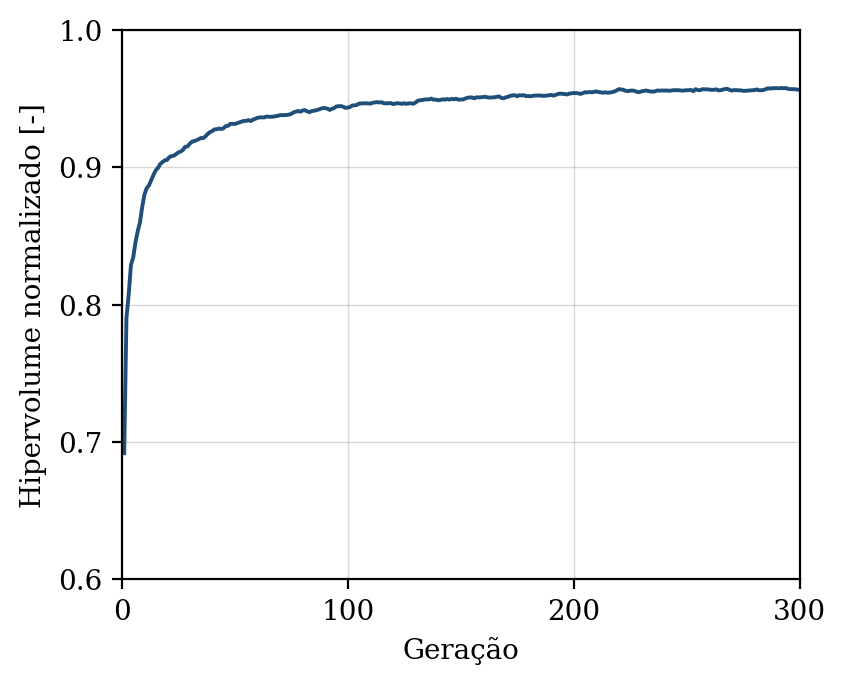

The data file committed next to this chart (first rows):
geracao, hipervolume, n_solucoes, n_avaliacoes
1, 0.6919, 4, 50
2, 0.7904, 11, 100
3, 0.8075, 18, 150
4, 0.829, 25, 200
5, 0.8344, 37, 250
6, 0.8455, 41, 300
7, 0.8535, 40, 350
8, 0.8601, 39, 400
9, 0.8714, 47, 450
10, 0.8804, 48, 500
11, 0.885, 50, 550
12, 0.8869, 50, 600
13, 0.8907, 50, 650
14, 0.8946, 50, 700
15, 0.8979, 50, 750
16, 0.8997, 50, 800
17, 0.9025, 50, 850
18, 0.9039, 50, 900
19, 0.9051, 50, 950
20, 0.9054, 50, 1000
21, 0.9075, 50, 1050
22, 0.9082, 50, 1100
23, 0.9085, 50, 1150
24, 0.9096, 50, 1200
25, 0.9109, 50, 1250
26, 0.9115, 50, 1300
27, 0.9126, 50, 1350
28, 0.915, 50, 1400
29, 0.9152, 50, 1450
30, 0.9172, 50, 1500
31, 0.9186, 50, 1550
32, 0.9191, 50, 1600
33, 0.9197, 50, 1650
34, 0.9205, 50, 1700
35, 0.9214, 50, 1750
36, 0.9212, 50, 1800
37, 0.9226, 50, 1850
38, 0.9244, 50, 1900
39, 0.9257, 50, 1950
40, 0.9264, 50, 2000
41, 0.9277, 50, 2050
42, 0.9277, 50, 2100
43, 0.9283, 50, 2150
44, 0.9279, 50, 2200
45, 0.9285, 50, 2250
46, 0.9301, 50, 2300
47, 0.9302, 50, 2350
48, 0.9317, 50, 2400
49, 0.9317, 50, 2450
50, 0.9316, 50, 2500
51, 0.9322, 50, 2550
52, 0.9327, 50, 2600
53, 0.9333, 50, 2650
54, 0.9338, 50, 2700
55, 0.9338, 50, 2750
56, 0.9344, 50, 2800
57, 0.9337, 50, 2850
58, 0.9347, 50, 2900
59, 0.9353, 50, 2950
60, 0.9361, 50, 3000
... 240 more rows
